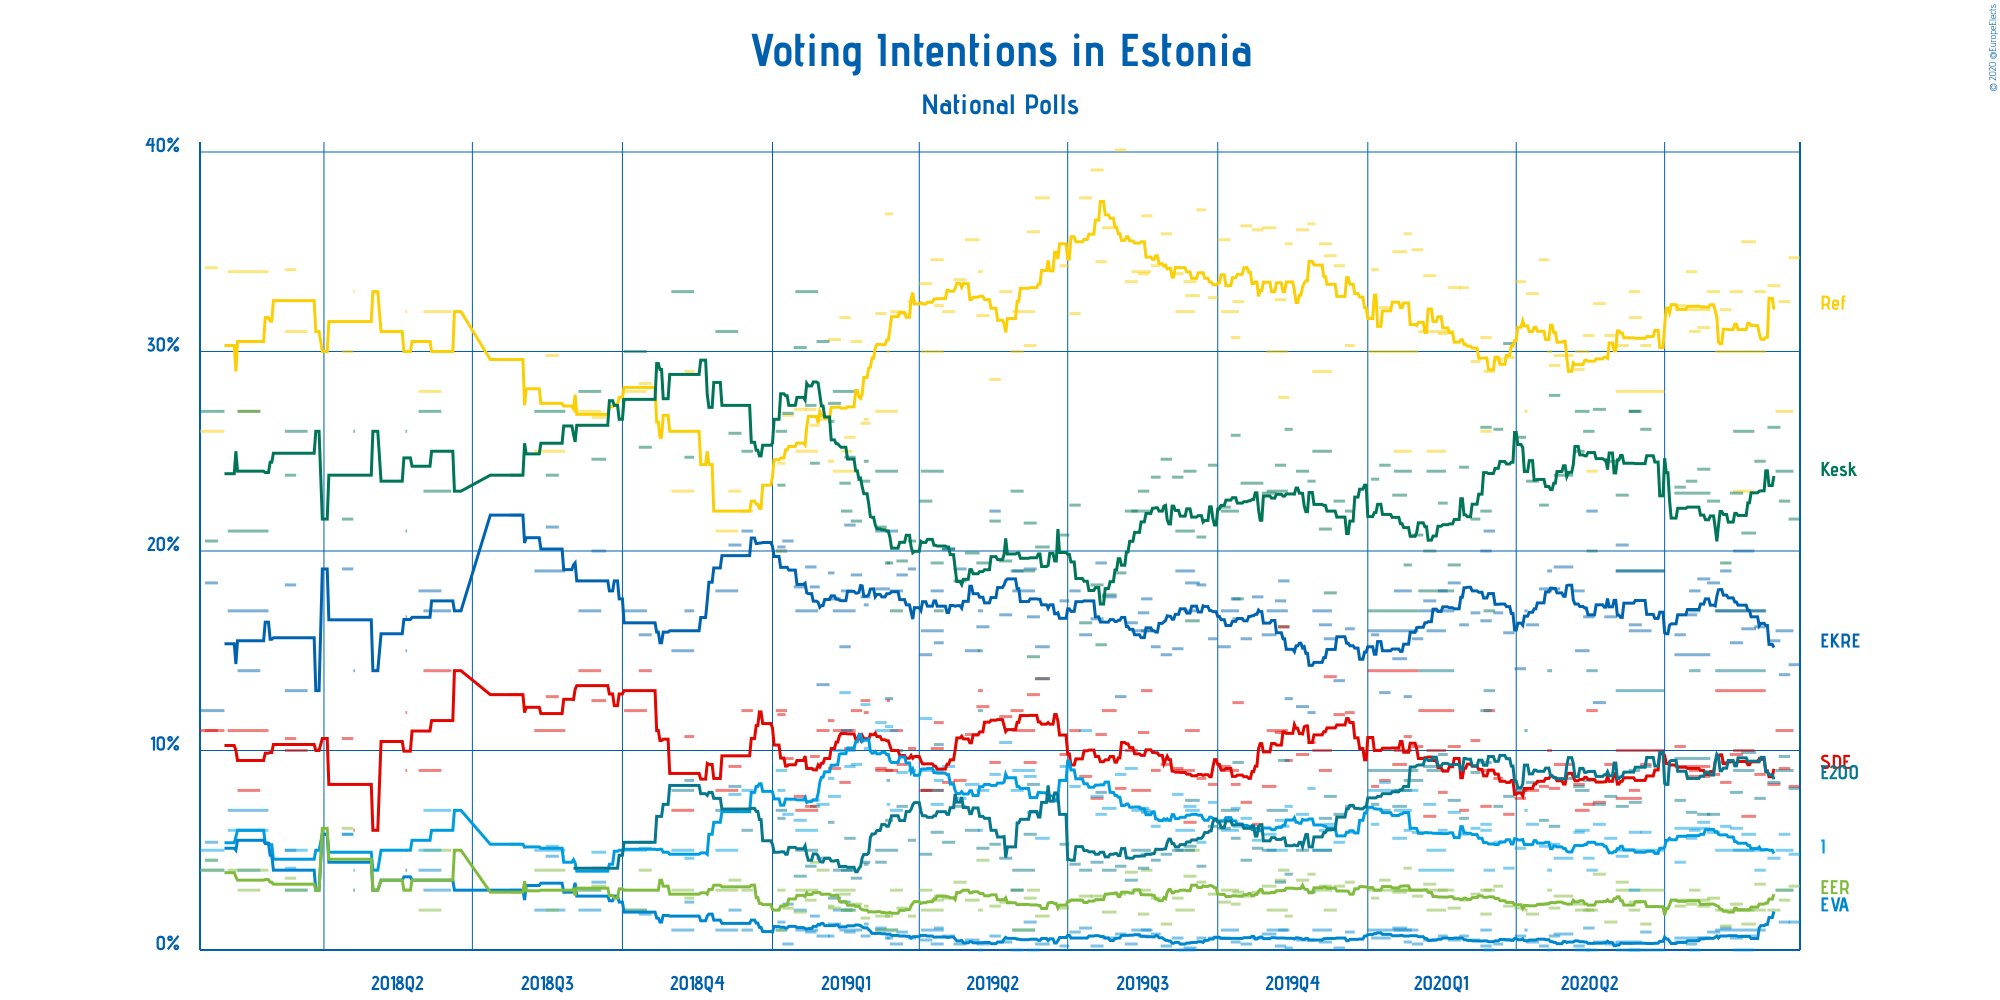

Values plotted in this chart, from the file beside it:
Polling Firm, Commissioners, Fieldwork Start, Fieldwork End, Scope, Sample Size, Sample Size Qualification, Participation, Precision, Eesti Reformierakond, Eesti Keskerakond, Sotsiaaldemokraatlik Erakond, Erakond Isamaa, Eesti Vabaerakond, Eesti Konservatiivne Rahvaerakond, Erakond Eestimaa Rohelised, Eesti 200, Raimond Kaljulaid (Ind. Cand.), Other
Norstat, MTÜ Ühiskonnauuringute Instituut, 2020-09-15, 2020-09-21, National, 1000, Provided, Not Available, 0.1%, 34.7%, 21.6%, 8.2%, 4.8%, 1.4%, 14.3%, 3.2%, 8.1%, Not Available, 3.7%
Turu-uuringute AS, , 2020-09-07, 2020-09-17, National, 1010, Provided, Not Available, 1%, 27%, 24%, 11%, 5%, 3%, 16%, 3%, 9%, Not Available, Not Available
Norstat, MTÜ Ühiskonnauuringute Instituut, 2020-09-09, 2020-09-15, National, 1000, Provided, Not Available, 0.1%, 32.5%, 22.5%, 9.1%, 5.8%, 1.4%, 13.8%, 2.5%, 9.7%, Not Available, 2.7%
Norstat, MTÜ Ühiskonnauuringute Instituut, 2020-09-02, 2020-09-09, National, 1000, Provided, Not Available, 0.1%, 33.3%, 26.2%, 8.3%, 4.6%, Not Available, 15.5%, 2.0%, 8.4%, Not Available, 0.8%
Norstat, MTÜ Ühiskonnauuringute Instituut, 2020-08-25, 2020-08-31, National, 1000, Provided, Not Available, 0.1%, 33.0%, 24.5%, 8.8%, 4.0%, Not Available, 16.2%, 3.3%, 7.6%, Not Available, 1.2%
Norstat, MTÜ Ühiskonnauuringute Instituut, 2020-08-17, 2020-08-25, National, 1000, Provided, Not Available, 0.1%, 35.5%, 20.9%, 6.7%, 5.8%, 0.7%, 16.1%, 1.3%, 9.9%, Not Available, 3.1%
Turu-uuringute AS, ERR, 2020-08-12, 2020-08-24, National, 1003, Provided, Not Available, 1%, 23%, 26%, 10%, 5%, 0%, 20%, 2%, 9%, Not Available, 1%
Kantar Emor, BNS and Postimees, 2020-08-01, 2020-08-31, National, 1268, Provided, Not Available, 1%, 30%, 17%, 13%, 5%, 1%, 17%, 2%, 14%, Not Available, 3%
Norstat, MTÜ Ühiskonnauuringute Instituut, 2020-08-10, 2020-08-17, National, 1000, Provided, Not Available, 0.1%, 33.0%, 22.9%, 9.8%, 6.1%, 0.6%, 15.4%, 2.3%, 7.9%, Not Available, 2.0%
Norstat, MTÜ Ühiskonnauuringute Instituut, 2020-08-04, 2020-08-10, National, 1000, Provided, Not Available, 0.1%, 32.1%, 19.4%, 8.4%, 6.2%, 1.1%, 19.0%, 1.2%, 9.4%, Not Available, 3.2%
Norstat, MTÜ Ühiskonnauuringute Instituut, 2020-07-27, 2020-08-03, National, 1000, Provided, Not Available, 0.1%, 33.0%, 22.5%, 8.8%, 5.9%, 0.9%, 18.4%, 2.6%, 6.8%, Not Available, 1.1%
Norstat, MTÜ Ühiskonnauuringute Instituut, 2020-07-21, 2020-07-28, National, 1000, Provided, Not Available, 0.1%, 31.2%, 24.1%, 8.7%, 6.4%, 0.6%, 18.6%, 2.2%, 6.8%, Not Available, 1.4%
Kantar Emor, BNS and Postimees, 2020-07-16, 2020-07-22, National, 1268, Provided, Not Available, 1%, 31%, 17%, 9%, 6%, 0%, 18%, 3%, 14%, Not Available, 2%
Norstat, MTÜ Ühiskonnauuringute Instituut, 2020-07-14, 2020-07-20, National, 1000, Provided, Not Available, 0.1%, 34.0%, 23.5%, 8.7%, 5.6%, 0.3%, 16.8%, 2.3%, 6.9%, Not Available, 1.9%
Norstat, MTÜ Ühiskonnauuringute Instituut, 2020-07-07, 2020-07-13, National, 1000, Provided, Not Available, 0.1%, 32.3%, 23.2%, 10.2%, 4.4%, 0.4%, 15.8%, 2.2%, 7.5%, Not Available, 4.0%
Norstat, MTÜ Ühiskonnauuringute Instituut, 2020-07-29, 2020-07-06, National, 1000, Provided, Not Available, 0.1%, 32.1%, 22.9%, 9.2%, 6.1%, 0.6%, 14.8%, 2.5%, 9.6%, Not Available, 2.2%
Kantar Emor, BNS and Postimees, 2020-06-01, 2020-06-30, National, 1268, Provided, Not Available, 1%, 28%, 19%, 10%, 5%, 0%, 19%, 3%, 13%, Not Available, 3%
Norstat, MTÜ Ühiskonnauuringute Instituut, 2020-06-16, 2020-06-22, National, 1000, Provided, Not Available, 0.1%, 30.3%, 26.1%, 9.3%, 5.9%, 0.9%, 16.0%, 1.3%, 9.2%, Not Available, 1.2%
Norstat, MTÜ Ühiskonnauuringute Instituut, 2020-06-09, 2020-06-16, National, 1000, Provided, Not Available, 0.1%, 31.7%, 27.0%, 7.6%, 5.9%, 0.4%, 16.3%, 2.4%, 7.4%, Not Available, 1.3%
Turu-uuringute AS, ERR, 2020-06-09, 2020-06-15, National, 1004, Provided, Not Available, 1%, 33%, 27%, 8%, 3%, 0%, 16%, 2%, 9%, Not Available, 1%
Norstat, MTÜ Ühiskonnauuringute Instituut, 2020-06-01, 2020-06-08, National, 1000, Provided, Not Available, 0.1%, 30.3%, 22.8%, 7.6%, 4.7%, 0.4%, 20.3%, 3.4%, 7.2%, Not Available, 3.3%
Norstat, MTÜ Ühiskonnauuringute Instituut, 2020-05-25, 2020-06-01, National, 1000, Provided, Not Available, 0.1%, 30.8%, 24.5%, 9.3%, 5.6%, 0.3%, 16.7%, 1.4%, 7.7%, Not Available, 3.7%
Norstat, MTÜ Ühiskonnauuringute Instituut, 2020-05-18, 2020-05-25, National, 1000, Provided, Not Available, 0.1%, 32.4%, 27.1%, 7.4%, 6.3%, 0.4%, 12.4%, 3.8%, 7.3%, Not Available, 2.9%
Kantar Emor, BNS and Postimees, 2020-05-14, 2020-05-20, National, 1268, Provided, Not Available, 1%, 24%, 20%, 12%, 4%, 0%, 22%, 2%, 14%, Not Available, 2%
Norstat, MTÜ Ühiskonnauuringute Instituut, 2020-05-12, 2020-05-18, National, 1000, Provided, Not Available, 0.1%, 30.8%, 26.0%, 7.3%, 4.6%, 1.1%, 16.7%, 2.0%, 8.5%, Not Available, 3.0%
Turu-uuringute AS, ERR, 2020-05-07, 2020-05-15, National, 1004, Provided, Not Available, 1%, 30%, 27%, 7%, 6%, 0%, 15%, 2%, 8%, Not Available, 1%
Norstat, MTÜ Ühiskonnauuringute Instituut, 2020-05-06, 2020-05-12, National, 1000, Provided, Not Available, 0.1%, 29.1%, 25.0%, 8.3%, 5.9%, 0.2%, 18.0%, 2.3%, 8.2%, Not Available, 3.8%
Norstat, MTÜ Ühiskonnauuringute Instituut, 2020-04-24, 2020-05-05, National, 1000, Provided, Not Available, 0.1%, 29.8%, 23.8%, 9.3%, 4.6%, 0.8%, 19.2%, 2.7%, 8.6%, Not Available, 1.2%
Norstat, MTÜ Ühiskonnauuringute Instituut, 2020-04-21, 2020-04-27, National, 1000, Provided, Not Available, 0.1%, 29.3%, 27.8%, 8.1%, 5.3%, 0.7%, 18.1%, 2.1%, 6.2%, Not Available, 3.0%
Kantar Emor, BNS and Postimees, 2020-04-20, 2020-04-22, National, 1280, Provided, 79.0%, 1%, 30%, 18%, 10%, 4%, 0%, 19%, 3%, 14%, Not Available, 3%
Norstat, MTÜ Ühiskonnauuringute Instituut, 2020-04-15, 2020-04-20, National, 1000, Provided, Not Available, 0.1%, 34.6%, 22.3%, 8.2%, 5.2%, 0.2%, 18.1%, 2.3%, 6.5%, Not Available, 2.4%
Norstat, MTÜ Ühiskonnauuringute Instituut, 2020-04-07, 2020-04-14, National, 1000, Provided, Not Available, 0.1%, 32.9%, 23.5%, 8.0%, 6.3%, 0.4%, 16.3%, 1.8%, 8.4%, Not Available, 2.4%
Turu-uuringute AS, ERR, 2020-04-06, 2020-04-07, National, 1000, Provided, Not Available, 1%, 27%, 24%, 8%, 7%, 1%, 17%, 2%, 11%, Not Available, 3%
Norstat, MTÜ Ühiskonnauuringute Instituut, 2020-03-31, 2020-04-06, National, 1000, Provided, Not Available, 0.1%, 33.5%, 25.7%, 7.6%, 5.1%, 0.7%, 14.1%, 2.1%, 8.0%, Not Available, 3.2%
Norstat, MTÜ Ühiskonnauuringute Instituut, 2020-03-24, 2020-03-30, National, 1000, Provided, Not Available, 0.1%, 29.7%, 30.4%, 6.8%, 4.1%, 0.5%, 15.9%, 2.2%, 7.7%, Not Available, 2.7%
Norstat, MTÜ Ühiskonnauuringute Instituut, 2020-03-18, 2020-03-23, National, 1000, Provided, Not Available, 0.1%, 29.6%, 26.1%, 8.6%, 5.4%, 0.3%, 16.9%, 3.2%, 7.2%, Not Available, 2.7%
Kantar Emor, BNS and Postimees, 2020-03-12, 2020-03-18, National, 1118, Provided, Not Available, 1%, 29%, 17%, 12%, 4%, 0%, 21%, 3%, 13%, Not Available, 1%
Turu-uuringute AS, ERR, 2020-03-10, 2020-03-16, National, 1056, Provided, Not Available, 1%, 26%, 22%, 9%, 6%, 1%, 20%, 3%, 12%, Not Available, 0%
Norstat, MTÜ Ühiskonnauuringute Instituut, 2020-03-10, 2020-03-16, National, 1000, Provided, Not Available, 0.1%, 30.7%, 26.2%, 7.2%, 6.3%, 0.2%, 16.5%, 1.8%, 9.4%, Not Available, 1.3%
Norstat, MTÜ Ühiskonnauuringute Instituut, 2020-03-04, 2020-03-09, National, 1000, Provided, Not Available, 0.1%, 29.5%, 21.6%, 10.5%, 6.1%, 0.5%, 16.9%, 2.8%, 8.9%, Not Available, 6%
Norstat, MTÜ Ühiskonnauuringute Instituut, 2020-02-26, 2020-03-02, National, 1000, Provided, Not Available, 0.1%, 33.2%, 24.2%, 7.0%, 5.8%, 0.7%, 16.3%, 2.5%, 6.6%, Not Available, 3.7%
Norstat, MTÜ Ühiskonnauuringute Instituut, 2020-02-19, 2020-02-26, National, 1000, Provided, Not Available, 0.1%, 33.2%, 19.3%, 10.2%, 6.9%, 0.5%, 18.4%, 2.1%, 7.5%, Not Available, 1.9%
Kantar Emor, BNS and Postimees, 2020-02-01, 2020-02-22, National, Not Available, N/A, Not Available, 1%, 31%, 18%, 12%, 4%, Not Available, 17%, 3%, 14%, Not Available, 1%
Norstat, MTÜ Ühiskonnauuringute Instituut, 2020-02-13, 2020-02-18, National, 1000, Provided, Not Available, 0.1%, 30.9%, 22.4%, 7.9%, 6.0%, 0.7%, 18.0%, 3.0%, 9.8%, Not Available, 1.3%
Turu-uuringute AS, ERR, 2020-02-06, 2020-02-17, National, 808, Provided, Not Available, 1%, 25%, 24%, 10%, 5%, Not Available, 16%, 2%, 9%, Not Available, 1%
Norstat, MTÜ Ühiskonnauuringute Instituut, 2020-02-04, 2020-02-11, National, 1000, Provided, Not Available, 0.1%, 33.8%, 20.0%, 6.7%, 7.3%, 0.5%, 17.5%, 3.3%, 9.2%, Not Available, 1.8%
Norstat, MTÜ Ühiskonnauuringute Instituut, 2020-01-28, 2020-02-03, National, 1000, Provided, Not Available, 0.1%, 35.1%, 20.8%, 10.2%, 5.9%, 0.3%, 15.6%, 2.7%, 8.5%, Not Available, 0.9%
Kantar Emor, , 2020-01-01, 2020-01-31, National, 874, Estimated/Assumed, Not Available, 1%, 30%, 17%, 14%, 8%, 1%, 16%, 3%, 9%, Not Available, 2%
Norstat, MTÜ Ühiskonnauuringute Instituut, 2020-01-23, 2020-01-27, National, 1000, Provided, Not Available, 0.1%, 35.9%, 19.3%, 10.7%, 6.0%, 0.4%, 12.7%, 4.1%, 8.5%, Not Available, 2.4%
Turu-uuringute AS, ERR, 2020-01-17, 2020-01-27, National, 808, Provided, Not Available, 1%, 25%, 24%, 10%, 7%, 1%, 18%, 3%, 8%, Not Available, 4%
Norstat, MTÜ Ühiskonnauuringute Instituut, 2020-01-16, 2020-01-24, National, 1000, Provided, Not Available, 0.1%, 35.0%, 22.8%, 9.3%, 5.6%, 1.1%, 14.6%, 2.9%, 7.2%, Not Available, 1.4%
Norstat, MTÜ Ühiskonnauuringute Instituut, 2020-01-08, 2020-01-14, National, 1000, Provided, Not Available, 0.1%, 32.2%, 24.3%, 8.5%, 8.4%, 0.6%, 12.9%, 3.5%, 7.0%, Not Available, 2.2%
Norstat, MTÜ Ühiskonnauuringute Instituut, 2020-01-03, 2020-01-07, National, 1000, Provided, Not Available, 0.1%, 34.1%, 23.6%, 8.2%, 6.3%, 0.6%, 15.8%, 2.6%, 7.3%, Not Available, 1.5%
Norstat, MTÜ Ühiskonnauuringute Instituut, 2019-12-18, 2019-12-23, National, 1000, Provided, Not Available, 0.1%, 30.3%, 22.0%, 11.9%, 5.9%, 0.9%, 16.1%, 3.4%, 7.2%, Not Available, 2.4%
Norstat, MTÜ Ühiskonnauuringute Instituut, 2019-12-11, 2019-12-17, National, 1000, Provided, Not Available, 0.1%, 34.3%, 22.5%, 11.8%, 5.4%, 0.1%, 13.5%, 3.2%, 6.8%, Not Available, 2.4%
Kantar Emor, BNS and Postimees, 2019-12-05, 2019-12-12, National, 1407, Provided, Not Available, 0.1%, 34.8%, 17.9%, 13.7%, 6.3%, Not Available, 15.6%, 2.0%, 7.7%, Not Available, 2.0%
Norstat, MTÜ Ühiskonnauuringute Instituut, 2019-12-02, 2019-12-09, National, 1000, Provided, Not Available, 0.1%, 35.4%, 21.1%, 9.0%, 6.0%, 0.4%, 16.3%, 3.2%, 6.6%, Not Available, 1.9%
Turu-uuringute AS, ERR, 2019-11-28, 2019-12-09, National, 1014, Provided, Not Available, 1%, 29%, 25%, 10%, 5%, 1%, 17%, 3%, 5%, Not Available, 5%
Norstat, MTÜ Ühiskonnauuringute Instituut, 2019-11-25, 2019-11-29, National, 1000, Provided, Not Available, 0.1%, 36.4%, 23.5%, 10.4%, 8.1%, 0.5%, 11.9%, 3.8%, 2.9%, Not Available, 2.3%
Norstat, MTÜ Ühiskonnauuringute Instituut, 2019-11-18, 2019-11-25, National, 1000, Provided, Not Available, 0.1%, 36.1%, 24.0%, 9.8%, 6.8%, 0.5%, 12.2%, 3.5%, 5.0%, Not Available, 2.1%
... 94 more rows
